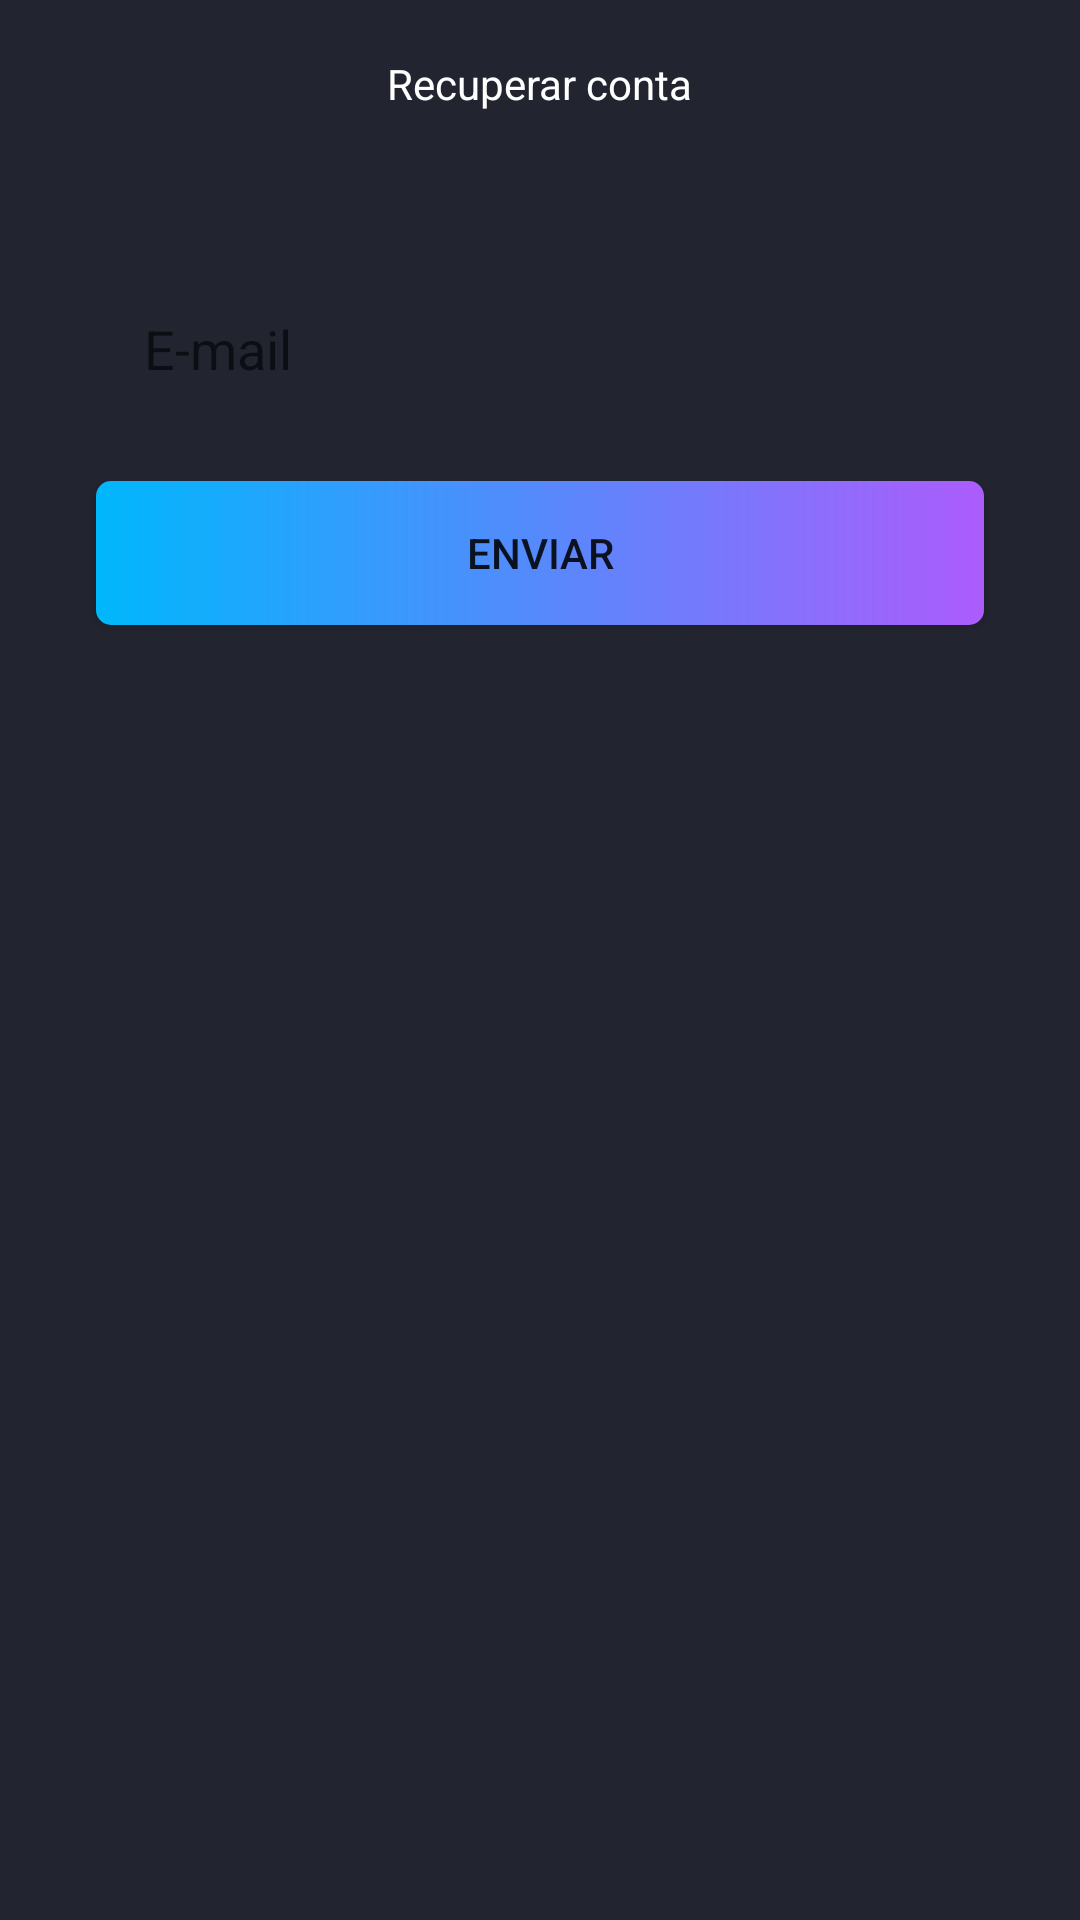

The Android layout XML behind this screen, and the referenced resources:
<!-- AndroidManifest.xml: application theme Theme.AppAutenticação -->
<!-- res/layout/activity_recupera_conta.xml -->
<?xml version="1.0" encoding="utf-8"?>
<androidx.constraintlayout.widget.ConstraintLayout xmlns:android="http://schemas.android.com/apk/res/android"
    xmlns:app="http://schemas.android.com/apk/res-auto"
    xmlns:tools="http://schemas.android.com/tools"
    android:layout_width="match_parent"
    android:layout_height="match_parent"
    tools:context=".RecuperaContaActivity">

    <androidx.appcompat.widget.Toolbar
        android:id="@+id/toolbar"
        android:layout_width="match_parent"
        android:layout_height="wrap_content"
        app:layout_constraintEnd_toEndOf="parent"
        app:layout_constraintStart_toStartOf="parent"
        app:layout_constraintTop_toTopOf="parent"
        app:navigationIcon="@drawable/ic_back">

        <TextView
            android:layout_width="wrap_content"
            android:layout_height="wrap_content"
            android:layout_gravity="center"
            android:text="Recuperar conta"
            android:textColor="@color/white" />

    </androidx.appcompat.widget.Toolbar>

    <EditText
        android:id="@+id/editEmail"
        android:layout_width="0dp"
        android:layout_height="wrap_content"
        android:layout_margin="32dp"
        android:background="@drawable/bg_edittext"
        android:ems="10"
        android:hint="E-mail"
        android:inputType="textEmailAddress"
        android:padding="16dp"
        app:layout_constraintEnd_toEndOf="parent"
        app:layout_constraintHorizontal_bias="0.0"
        app:layout_constraintStart_toStartOf="parent"
        app:layout_constraintTop_toBottomOf="@+id/toolbar" />

    <ProgressBar
        android:id="@+id/progressBar"
        style="?android:attr/progressBarStyle"
        android:layout_width="wrap_content"
        android:layout_height="wrap_content"
        android:indeterminateTint="@color/white"
        android:visibility="gone"
        tools:visibility="visible"
        android:layout_marginTop="16dp"
        app:layout_constraintEnd_toEndOf="parent"
        app:layout_constraintHorizontal_bias="0.498"
        app:layout_constraintStart_toStartOf="parent"
        app:layout_constraintTop_toBottomOf="@+id/btnRecuperaConta" />

    <Button
        android:id="@+id/btnRecuperaConta"
        android:layout_width="0dp"
        android:layout_height="wrap_content"
        android:layout_marginStart="32dp"
        android:layout_marginEnd="32dp"
        android:layout_marginTop="16dp"
        android:background="@drawable/bg_button"
        app:backgroundTint="@null"
        android:text="Enviar"
        app:layout_constraintEnd_toEndOf="parent"
        app:layout_constraintHorizontal_bias="0.0"
        app:layout_constraintStart_toStartOf="parent"
        app:layout_constraintTop_toBottomOf="@+id/editEmail" />

</androidx.constraintlayout.widget.ConstraintLayout>
<!-- resources referenced by this layout -->
<resources>
  <!-- drawable bg_button (drawable) -->
  <?xml version="1.0" encoding="utf-8"?>
  <shape xmlns:android="http://schemas.android.com/apk/res/android"
      android:shape="rectangle">
  
      <corners android:radius="5dp"/>
      <gradient
          android:startColor="#00b7fc"
          android:endColor="#ac5cfc"/>
  
  </shape>
  <style name="Theme.AppAutenticação" parent="Theme.MaterialComponents.DayNight.NoActionBar">
          
          <item name="colorPrimary">@color/purple_500</item>
          <item name="colorPrimaryVariant">#222530</item>
          <item name="colorOnPrimary">@color/white</item>
          
          <item name="colorSecondary">#222530</item>
          <item name="colorSecondaryVariant">@color/teal_700</item>
          <item name="colorOnSecondary">@color/black</item>
  
          <item name="android:windowBackground">#222530</item>
  
          
          <item name="android:statusBarColor" tools:targetApi="l">?attr/colorPrimaryVariant</item>
          
      </style>
  <!-- not gathered from this repository: default colours our renderer supplied (Android Studio template values) -->
  <color name="purple_500">#FF6200EE</color>
  <color name="teal_700">#FF018786</color>
  <color name="black">#FF000000</color>
  <color name="white">#FFFFFFFF</color>
</resources>
